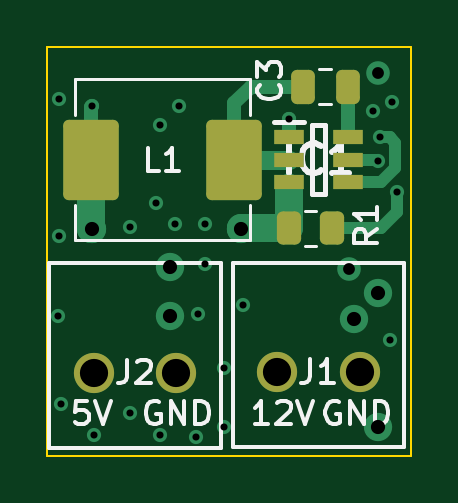
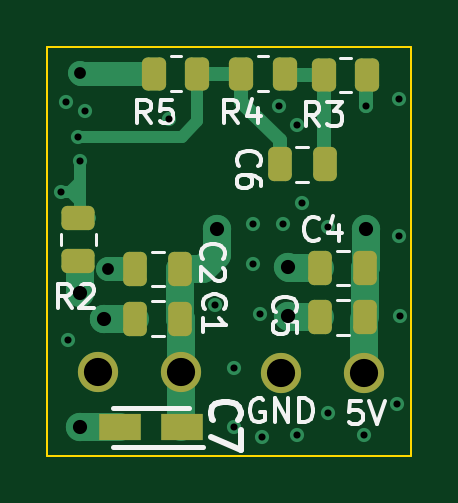
Circuit board: 11 layer files. Board 15.4 x 17.3 mm.
- bottom_copper: 12v5VBuck-B_Cu.gbl (6060 bytes)
- bottom_mask: 12v5VBuck-B_Mask.gbs (2025 bytes)
- paste: 12v5VBuck-B_Paste.gbp (1900 bytes)
- bottom_silk: 12v5VBuck-B_Silkscreen.gbo (16493 bytes)
- outline: 12v5VBuck-Edge_Cuts.gm1 (648 bytes)
- top_copper: 12v5VBuck-F_Cu.gtl (4724 bytes)
- top_mask: 12v5VBuck-F_Mask.gts (1818 bytes)
- paste: 12v5VBuck-F_Paste.gtp (1688 bytes)
- top_silk: 12v5VBuck-F_Silkscreen.gto (12326 bytes)
- drill: 12v5VBuck-NPTH.drl (286 bytes)
- drill: 12v5VBuck-PTH.drl (1008 bytes)

=== bottom_copper: 12v5VBuck-B_Cu.gbl ===
G04 #@! TF.GenerationSoftware,KiCad,Pcbnew,7.0.5-0*
G04 #@! TF.CreationDate,2023-12-12T08:18:18-05:00*
G04 #@! TF.ProjectId,12v5VBuck,31327635-5642-4756-936b-2e6b69636164,rev?*
G04 #@! TF.SameCoordinates,Original*
G04 #@! TF.FileFunction,Copper,L4,Bot*
G04 #@! TF.FilePolarity,Positive*
%FSLAX46Y46*%
G04 Gerber Fmt 4.6, Leading zero omitted, Abs format (unit mm)*
G04 Created by KiCad (PCBNEW 7.0.5-0) date 2023-12-12 08:18:18*
%MOMM*%
%LPD*%
G01*
G04 APERTURE LIST*
G04 Aperture macros list*
%AMRoundRect*
0 Rectangle with rounded corners*
0 $1 Rounding radius*
0 $2 $3 $4 $5 $6 $7 $8 $9 X,Y pos of 4 corners*
0 Add a 4 corners polygon primitive as box body*
4,1,4,$2,$3,$4,$5,$6,$7,$8,$9,$2,$3,0*
0 Add four circle primitives for the rounded corners*
1,1,$1+$1,$2,$3*
1,1,$1+$1,$4,$5*
1,1,$1+$1,$6,$7*
1,1,$1+$1,$8,$9*
0 Add four rect primitives between the rounded corners*
20,1,$1+$1,$2,$3,$4,$5,0*
20,1,$1+$1,$4,$5,$6,$7,0*
20,1,$1+$1,$6,$7,$8,$9,0*
20,1,$1+$1,$8,$9,$2,$3,0*%
G04 Aperture macros list end*
G04 #@! TA.AperFunction,ComponentPad*
%ADD10C,1.701800*%
G04 #@! TD*
G04 #@! TA.AperFunction,SMDPad,CuDef*
%ADD11RoundRect,0.250000X-0.262500X-0.450000X0.262500X-0.450000X0.262500X0.450000X-0.262500X0.450000X0*%
G04 #@! TD*
G04 #@! TA.AperFunction,SMDPad,CuDef*
%ADD12R,1.800000X1.150000*%
G04 #@! TD*
G04 #@! TA.AperFunction,SMDPad,CuDef*
%ADD13RoundRect,0.250000X-0.250000X-0.475000X0.250000X-0.475000X0.250000X0.475000X-0.250000X0.475000X0*%
G04 #@! TD*
G04 #@! TA.AperFunction,SMDPad,CuDef*
%ADD14RoundRect,0.250000X-0.450000X0.262500X-0.450000X-0.262500X0.450000X-0.262500X0.450000X0.262500X0*%
G04 #@! TD*
G04 #@! TA.AperFunction,ViaPad*
%ADD15C,1.200000*%
G04 #@! TD*
G04 #@! TA.AperFunction,ViaPad*
%ADD16C,0.600000*%
G04 #@! TD*
G04 #@! TA.AperFunction,ViaPad*
%ADD17C,1.000000*%
G04 #@! TD*
G04 #@! TA.AperFunction,Conductor*
%ADD18C,1.200000*%
G04 #@! TD*
G04 #@! TA.AperFunction,Conductor*
%ADD19C,1.000000*%
G04 #@! TD*
G04 #@! TA.AperFunction,Conductor*
%ADD20C,0.600000*%
G04 #@! TD*
G04 #@! TA.AperFunction,Conductor*
%ADD21C,0.500000*%
G04 #@! TD*
G04 APERTURE END LIST*
D10*
X60475001Y-30775000D03*
X56974998Y-30775000D03*
X68235001Y-30765000D03*
X64734998Y-30765000D03*
D11*
X64032500Y-18125000D03*
X65857500Y-18125000D03*
D12*
X64700000Y-33100000D03*
X67300000Y-33100000D03*
D13*
X64758726Y-26385000D03*
X66658726Y-26385000D03*
X58650000Y-21955000D03*
X60550000Y-21955000D03*
D11*
X60342500Y-18125000D03*
X62167500Y-18125000D03*
D13*
X64758726Y-28495000D03*
X66658726Y-28495000D03*
D11*
X56842500Y-18175000D03*
X58667500Y-18175000D03*
D13*
X56925000Y-26352060D03*
X58825000Y-26352060D03*
X56925000Y-28442060D03*
X58825000Y-28442060D03*
D14*
X69075000Y-24242500D03*
X69075000Y-26067500D03*
D15*
X63200000Y-24700000D03*
D16*
X59600000Y-23600000D03*
D17*
X67800000Y-26400000D03*
D16*
X62500000Y-33100000D03*
X61700000Y-24500000D03*
X63300000Y-27900000D03*
X61300000Y-33500000D03*
X69500000Y-29400000D03*
X55500000Y-19200000D03*
D17*
X69000000Y-18100000D03*
D16*
X59800000Y-20300000D03*
X55500000Y-25000000D03*
D15*
X69000000Y-33100000D03*
D16*
X61400000Y-28300000D03*
X68800000Y-19700000D03*
X59800000Y-33400000D03*
X57000000Y-33400000D03*
X60400000Y-24500000D03*
X60600000Y-19500000D03*
X62500000Y-30600000D03*
D15*
X60200000Y-26300000D03*
D16*
X65240000Y-20040000D03*
D15*
X60200000Y-28400000D03*
D16*
X55462846Y-28397817D03*
X58500000Y-24600000D03*
X61700000Y-26200000D03*
D15*
X68000000Y-28500000D03*
D16*
X69600000Y-19300000D03*
X55600000Y-32100000D03*
X58500000Y-32500000D03*
D15*
X69000000Y-27400000D03*
D16*
X69100000Y-20800000D03*
X69810307Y-23110308D03*
X69000000Y-21800000D03*
D15*
X56900000Y-24700000D03*
D16*
X56900000Y-19500000D03*
D18*
X63200000Y-24700000D02*
X63200000Y-25800000D01*
X64734998Y-30765000D02*
X64734998Y-33065002D01*
X64758726Y-28495000D02*
X64758726Y-26385000D01*
X64734998Y-28518728D02*
X64758726Y-28495000D01*
X64734998Y-30765000D02*
X64734998Y-28518728D01*
X63785000Y-26385000D02*
X64758726Y-26385000D01*
X63200000Y-25800000D02*
X63785000Y-26385000D01*
X67300000Y-33100000D02*
X69000000Y-33100000D01*
X60147940Y-26352060D02*
X60200000Y-26300000D01*
X60157940Y-28442060D02*
X60200000Y-28400000D01*
D19*
X69000000Y-18100000D02*
X68975000Y-18125000D01*
D18*
X69000000Y-27400000D02*
X69000000Y-26142500D01*
D19*
X66658726Y-26385000D02*
X67785000Y-26385000D01*
X67785000Y-26385000D02*
X67800000Y-26400000D01*
D18*
X58825000Y-28442060D02*
X60157940Y-28442060D01*
X58825000Y-26352060D02*
X60147940Y-26352060D01*
X66658726Y-28495000D02*
X67995000Y-28495000D01*
D19*
X68975000Y-18125000D02*
X65857500Y-18125000D01*
D18*
X67995000Y-28495000D02*
X68000000Y-28500000D01*
D20*
X60292500Y-18175000D02*
X60342500Y-18125000D01*
X58667500Y-18175000D02*
X58667500Y-21937500D01*
X58667500Y-18175000D02*
X60292500Y-18175000D01*
X62167500Y-18125000D02*
X64032500Y-18125000D01*
X62167500Y-19332500D02*
X60550000Y-20950000D01*
D21*
X64700000Y-20800000D02*
X64032500Y-20132500D01*
X64032500Y-20132500D02*
X64032500Y-18125000D01*
X69100000Y-20800000D02*
X64700000Y-20800000D01*
D20*
X60550000Y-20950000D02*
X60550000Y-21955000D01*
X62167500Y-18125000D02*
X62167500Y-19332500D01*
D21*
X69400000Y-23110308D02*
X69400000Y-23100000D01*
X69400000Y-23100000D02*
X69000000Y-22700000D01*
X69400000Y-23110308D02*
X69389692Y-23110308D01*
X69000000Y-23500000D02*
X69000000Y-23817500D01*
X69000000Y-21800000D02*
X69000000Y-22700000D01*
D20*
X68942500Y-24275000D02*
X68975000Y-24242500D01*
D21*
X69400000Y-23110308D02*
X69010308Y-23110308D01*
X69810307Y-23110308D02*
X69400000Y-23110308D01*
X69000000Y-23100000D02*
X69000000Y-23500000D01*
X69389692Y-23110308D02*
X69000000Y-23500000D01*
X69000000Y-23817500D02*
X68575000Y-24242500D01*
X69010308Y-23110308D02*
X69000000Y-23100000D01*
X69000000Y-22700000D02*
X69000000Y-23100000D01*
D18*
X56900000Y-26327060D02*
X56925000Y-26352060D01*
X56925000Y-28442060D02*
X56925000Y-26352060D01*
X56900000Y-24700000D02*
X56900000Y-26327060D01*
X56974998Y-30775000D02*
X56974998Y-28492058D01*
D20*
X56900000Y-19500000D02*
X56900000Y-18232500D01*
X56900000Y-18232500D02*
X56842500Y-18175000D01*
M02*

=== bottom_mask: 12v5VBuck-B_Mask.gbs (2025 bytes, source withheld) ===
=== paste: 12v5VBuck-B_Paste.gbp (1900 bytes, source withheld) ===
=== bottom_silk: 12v5VBuck-B_Silkscreen.gbo (16493 bytes, source omitted) ===
=== outline: 12v5VBuck-Edge_Cuts.gm1 ===
G04 #@! TF.GenerationSoftware,KiCad,Pcbnew,7.0.5-0*
G04 #@! TF.CreationDate,2023-12-12T08:18:18-05:00*
G04 #@! TF.ProjectId,12v5VBuck,31327635-5642-4756-936b-2e6b69636164,rev?*
G04 #@! TF.SameCoordinates,Original*
G04 #@! TF.FileFunction,Profile,NP*
%FSLAX46Y46*%
G04 Gerber Fmt 4.6, Leading zero omitted, Abs format (unit mm)*
G04 Created by KiCad (PCBNEW 7.0.5-0) date 2023-12-12 08:18:18*
%MOMM*%
%LPD*%
G01*
G04 APERTURE LIST*
G04 #@! TA.AperFunction,Profile*
%ADD10C,0.100000*%
G04 #@! TD*
G04 APERTURE END LIST*
D10*
X55000000Y-17000000D02*
X70400000Y-17000000D01*
X70400000Y-34300000D01*
X55000000Y-34300000D01*
X55000000Y-17000000D01*
M02*

=== top_copper: 12v5VBuck-F_Cu.gtl ===
G04 #@! TF.GenerationSoftware,KiCad,Pcbnew,7.0.5-0*
G04 #@! TF.CreationDate,2023-12-12T08:18:18-05:00*
G04 #@! TF.ProjectId,12v5VBuck,31327635-5642-4756-936b-2e6b69636164,rev?*
G04 #@! TF.SameCoordinates,Original*
G04 #@! TF.FileFunction,Copper,L1,Top*
G04 #@! TF.FilePolarity,Positive*
%FSLAX46Y46*%
G04 Gerber Fmt 4.6, Leading zero omitted, Abs format (unit mm)*
G04 Created by KiCad (PCBNEW 7.0.5-0) date 2023-12-12 08:18:18*
%MOMM*%
%LPD*%
G01*
G04 APERTURE LIST*
G04 Aperture macros list*
%AMRoundRect*
0 Rectangle with rounded corners*
0 $1 Rounding radius*
0 $2 $3 $4 $5 $6 $7 $8 $9 X,Y pos of 4 corners*
0 Add a 4 corners polygon primitive as box body*
4,1,4,$2,$3,$4,$5,$6,$7,$8,$9,$2,$3,0*
0 Add four circle primitives for the rounded corners*
1,1,$1+$1,$2,$3*
1,1,$1+$1,$4,$5*
1,1,$1+$1,$6,$7*
1,1,$1+$1,$8,$9*
0 Add four rect primitives between the rounded corners*
20,1,$1+$1,$2,$3,$4,$5,0*
20,1,$1+$1,$4,$5,$6,$7,0*
20,1,$1+$1,$6,$7,$8,$9,0*
20,1,$1+$1,$8,$9,$2,$3,0*%
G04 Aperture macros list end*
G04 #@! TA.AperFunction,ComponentPad*
%ADD10C,1.701800*%
G04 #@! TD*
G04 #@! TA.AperFunction,SMDPad,CuDef*
%ADD11R,1.250000X0.600000*%
G04 #@! TD*
G04 #@! TA.AperFunction,SMDPad,CuDef*
%ADD12RoundRect,0.250000X-0.262500X-0.450000X0.262500X-0.450000X0.262500X0.450000X-0.262500X0.450000X0*%
G04 #@! TD*
G04 #@! TA.AperFunction,SMDPad,CuDef*
%ADD13RoundRect,0.235000X0.940000X1.465000X-0.940000X1.465000X-0.940000X-1.465000X0.940000X-1.465000X0*%
G04 #@! TD*
G04 #@! TA.AperFunction,SMDPad,CuDef*
%ADD14RoundRect,0.250000X0.250000X0.475000X-0.250000X0.475000X-0.250000X-0.475000X0.250000X-0.475000X0*%
G04 #@! TD*
G04 #@! TA.AperFunction,ViaPad*
%ADD15C,1.200000*%
G04 #@! TD*
G04 #@! TA.AperFunction,ViaPad*
%ADD16C,0.600000*%
G04 #@! TD*
G04 #@! TA.AperFunction,ViaPad*
%ADD17C,1.000000*%
G04 #@! TD*
G04 #@! TA.AperFunction,Conductor*
%ADD18C,1.200000*%
G04 #@! TD*
G04 #@! TA.AperFunction,Conductor*
%ADD19C,0.600000*%
G04 #@! TD*
G04 #@! TA.AperFunction,Conductor*
%ADD20C,0.800000*%
G04 #@! TD*
G04 #@! TA.AperFunction,Conductor*
%ADD21C,0.500000*%
G04 #@! TD*
G04 APERTURE END LIST*
D10*
X60475001Y-30775000D03*
X56974998Y-30775000D03*
D11*
X65240000Y-20810000D03*
X65240000Y-21760000D03*
X65240000Y-22710000D03*
X67740000Y-22710000D03*
X67740000Y-21760000D03*
X67740000Y-20810000D03*
D12*
X65248774Y-24675000D03*
X67073774Y-24675000D03*
D13*
X62930000Y-21765000D03*
X56880000Y-21765000D03*
D14*
X67725000Y-18675000D03*
X65825000Y-18675000D03*
D10*
X68235001Y-30765000D03*
X64734998Y-30765000D03*
D15*
X63200000Y-24700000D03*
D16*
X59600000Y-23600000D03*
D17*
X67800000Y-26400000D03*
D16*
X62500000Y-33100000D03*
X61700000Y-24500000D03*
X63300000Y-27900000D03*
X61300000Y-33500000D03*
X69500000Y-29400000D03*
X55500000Y-19200000D03*
D17*
X69000000Y-18100000D03*
D16*
X59800000Y-20300000D03*
X55500000Y-25000000D03*
D15*
X69000000Y-33100000D03*
D16*
X61400000Y-28300000D03*
X68800000Y-19700000D03*
X59800000Y-33400000D03*
X57000000Y-33400000D03*
X60400000Y-24500000D03*
X60600000Y-19500000D03*
X62500000Y-30600000D03*
D15*
X60200000Y-26300000D03*
D16*
X65240000Y-20040000D03*
D15*
X60200000Y-28400000D03*
D16*
X55462846Y-28397817D03*
X58500000Y-24600000D03*
X61700000Y-26200000D03*
D15*
X68000000Y-28500000D03*
D16*
X69600000Y-19300000D03*
X55600000Y-32100000D03*
X58500000Y-32500000D03*
D15*
X69000000Y-27400000D03*
D16*
X69100000Y-20800000D03*
X69810307Y-23110308D03*
X69000000Y-21800000D03*
D15*
X56900000Y-24700000D03*
D16*
X56900000Y-19500000D03*
D18*
X65248774Y-24675000D02*
X65248774Y-22960000D01*
X65248774Y-22960000D02*
X65240000Y-22960000D01*
X63225000Y-24675000D02*
X63200000Y-24700000D01*
X65248774Y-24675000D02*
X63225000Y-24675000D01*
D19*
X65240000Y-20040000D02*
X65240000Y-20810000D01*
X67740000Y-20810000D02*
X67740000Y-18690000D01*
X67740000Y-18690000D02*
X67725000Y-18675000D01*
X62930000Y-19370000D02*
X62930000Y-21765000D01*
D20*
X62935000Y-21760000D02*
X62930000Y-21765000D01*
D19*
X63625000Y-18675000D02*
X62930000Y-19370000D01*
D20*
X65240000Y-21760000D02*
X62935000Y-21760000D01*
D19*
X63625000Y-18675000D02*
X65825000Y-18675000D01*
D21*
X69150661Y-22710000D02*
X67740000Y-22710000D01*
X69750000Y-21050000D02*
X69750000Y-22110661D01*
X69500000Y-20800000D02*
X69750000Y-21050000D01*
X69750000Y-22110661D02*
X69150661Y-22710000D01*
X69100000Y-20800000D02*
X69500000Y-20800000D01*
X69125000Y-24675000D02*
X69810307Y-23989693D01*
X67073774Y-24675000D02*
X69125000Y-24675000D01*
X67740000Y-21760000D02*
X68960000Y-21760000D01*
X69810307Y-23989693D02*
X69810307Y-23110308D01*
D19*
X56880000Y-19520000D02*
X56900000Y-19500000D01*
D18*
X56880000Y-24680000D02*
X56900000Y-24700000D01*
X56880000Y-21765000D02*
X56880000Y-24680000D01*
D19*
X56880000Y-21765000D02*
X56880000Y-19520000D01*
M02*

=== top_mask: 12v5VBuck-F_Mask.gts (1818 bytes, source withheld) ===
=== paste: 12v5VBuck-F_Paste.gtp (1688 bytes, source withheld) ===
=== top_silk: 12v5VBuck-F_Silkscreen.gto (12326 bytes, source omitted) ===
=== drill: 12v5VBuck-NPTH.drl ===
M48
; DRILL file {KiCad 7.0.5-0} date 2023 December 12, Tuesday 08:18:19
; FORMAT={-:-/ absolute / metric / decimal}
; #@! TF.CreationDate,2023-12-12T08:18:19-05:00
; #@! TF.GenerationSoftware,Kicad,Pcbnew,7.0.5-0
; #@! TF.FileFunction,NonPlated,1,4,NPTH
FMAT,2
METRIC
%
G90
G05
T0
M30

=== drill: 12v5VBuck-PTH.drl ===
M48
; DRILL file {KiCad 7.0.5-0} date 2023 December 12, Tuesday 08:18:19
; FORMAT={-:-/ absolute / metric / decimal}
; #@! TF.CreationDate,2023-12-12T08:18:19-05:00
; #@! TF.GenerationSoftware,Kicad,Pcbnew,7.0.5-0
; #@! TF.FileFunction,Plated,1,4,PTH
FMAT,2
METRIC
; #@! TA.AperFunction,Plated,PTH,ViaDrill
T1C0.300
; #@! TA.AperFunction,Plated,PTH,ViaDrill
T2C0.500
; #@! TA.AperFunction,Plated,PTH,ViaDrill
T3C0.600
; #@! TA.AperFunction,Plated,PTH,ComponentDrill
T4C1.194
%
G90
G05
T1
X55.463Y-28.398
X55.5Y-19.2
X55.5Y-25.0
X55.6Y-32.1
X56.9Y-19.5
X57.0Y-33.4
X58.5Y-24.6
X58.5Y-32.5
X59.6Y-23.6
X59.8Y-20.3
X59.8Y-33.4
X60.4Y-24.5
X60.6Y-19.5
X61.3Y-33.5
X61.4Y-28.3
X61.7Y-24.5
X61.7Y-26.2
X62.5Y-30.6
X62.5Y-33.1
X63.3Y-27.9
X65.24Y-20.04
X68.8Y-19.7
X69.0Y-21.8
X69.1Y-20.8
X69.5Y-29.4
X69.6Y-19.3
X69.81Y-23.11
T2
X67.8Y-26.4
X69.0Y-18.1
T3
X56.9Y-24.7
X60.2Y-26.3
X60.2Y-28.4
X63.2Y-24.7
X68.0Y-28.5
X69.0Y-27.4
X69.0Y-33.1
T4
X56.975Y-30.775
X60.475Y-30.775
X64.735Y-30.765
X68.235Y-30.765
T0
M30
